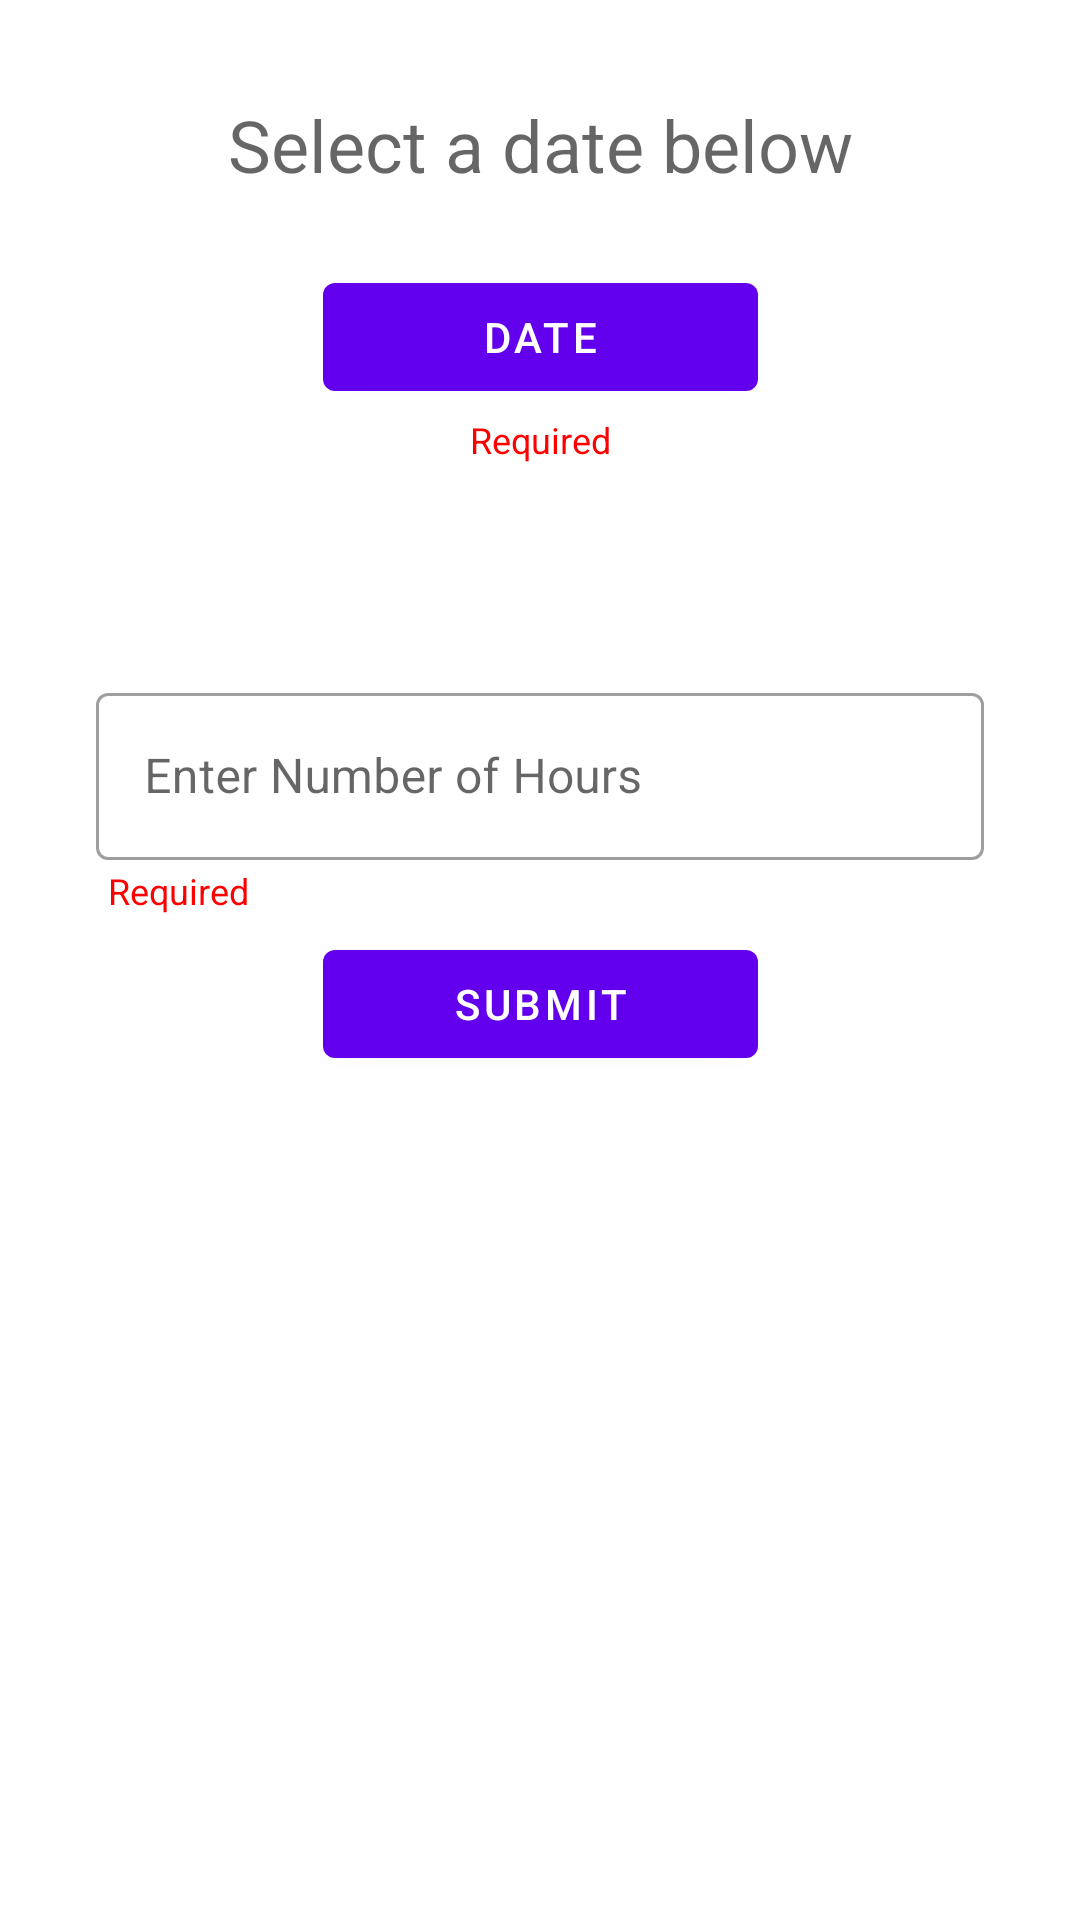

Produce the Android XML layout that renders to this screen, including the resource entries it uses.
<!-- AndroidManifest.xml: application theme Theme.HoursCalculator -->
<!-- res/layout/activity_main.xml -->
<?xml version="1.0" encoding="utf-8"?>
<androidx.constraintlayout.widget.ConstraintLayout xmlns:android="http://schemas.android.com/apk/res/android"
    xmlns:app="http://schemas.android.com/apk/res-auto"
    xmlns:tools="http://schemas.android.com/tools"
    android:layout_width="match_parent"
    android:layout_height="match_parent"
    tools:context=".MainActivity">

    <com.google.android.material.textview.MaterialTextView
        android:id="@+id/selectADate"
        android:layout_width="match_parent"
        android:layout_height="wrap_content"
        android:layout_marginStart="32dp"
        android:layout_marginTop="32dp"
        android:layout_marginEnd="32dp"
        android:hint="@string/select_a_date_below"
        android:textAlignment="center"
        android:textSize="24sp"
        app:layout_constraintEnd_toEndOf="parent"
        app:layout_constraintStart_toStartOf="parent"
        app:layout_constraintTop_toTopOf="parent" />

    <com.google.android.material.button.MaterialButton
        android:id="@+id/btnDate"
        android:layout_width="145dp"
        android:layout_height="48dp"
        android:layout_marginTop="24dp"
        android:text="@string/date"
        app:icon="@drawable/baseline_calendar_month_black_24dp"
        app:layout_constraintEnd_toEndOf="parent"
        app:layout_constraintStart_toStartOf="parent"
        app:layout_constraintTop_toBottomOf="@+id/selectADate" />

    <com.google.android.material.textview.MaterialTextView
        android:id="@+id/dateRequired"
        android:layout_width="match_parent"
        android:layout_height="wrap_content"
        android:layout_marginStart="32dp"
        android:layout_marginTop="2dp"
        android:layout_marginEnd="32dp"
        android:text="@string/required_helper_text"
        android:textAlignment="center"
        android:textColor="@color/red"
        android:textSize="12sp"
        app:layout_constraintEnd_toEndOf="parent"
        app:layout_constraintHorizontal_bias="0.0"
        app:layout_constraintStart_toStartOf="parent"
        app:layout_constraintTop_toBottomOf="@id/btnDate" />

    <LinearLayout
        android:id="@+id/date_label_layout"
        android:layout_width="match_parent"
        android:layout_height="wrap_content"
        android:layout_marginStart="32dp"
        android:layout_marginTop="24dp"
        android:layout_marginEnd="32dp"
        android:orientation="horizontal"
        app:layout_constraintTop_toBottomOf="@+id/dateRequired">

        <com.google.android.material.textview.MaterialTextView
            android:id="@+id/dateLabel"
            android:layout_width="47dp"
            android:layout_height="wrap_content"
            android:hint="@string/date_label"
            android:textSize="20sp"
            android:visibility="invisible"
            app:layout_constraintEnd_toEndOf="parent"
            app:layout_constraintStart_toStartOf="parent" />

        <com.google.android.material.textview.MaterialTextView
            android:id="@+id/dateView"
            android:layout_width="match_parent"
            android:layout_height="wrap_content"
            android:hint="@string/select_a_date_below"
            android:textAlignment="center"
            android:textSize="20sp"
            android:visibility="invisible"
            app:layout_constraintEnd_toEndOf="parent"
            app:layout_constraintStart_toStartOf="parent" />
    </LinearLayout>

    <com.google.android.material.textfield.TextInputLayout
        android:id="@+id/numOfHoursLayout"
        style="@style/Widget.MaterialComponents.TextInputLayout.OutlinedBox"
        android:layout_width="match_parent"
        android:layout_height="wrap_content"
        android:layout_marginStart="32dp"
        android:layout_marginTop="20dp"
        android:layout_marginEnd="32dp"
        android:hint="@string/enter_number_of_hours"
        app:layout_constraintEnd_toEndOf="parent"
        app:layout_constraintHorizontal_bias="0.0"
        app:layout_constraintStart_toStartOf="parent"
        app:layout_constraintTop_toBottomOf="@+id/date_label_layout">

        <com.google.android.material.textfield.TextInputEditText
            android:id="@+id/numOfHours"
            android:layout_width="match_parent"
            android:layout_height="wrap_content"
            android:inputType="numberDecimal" />
    </com.google.android.material.textfield.TextInputLayout>

    <com.google.android.material.textview.MaterialTextView
        android:id="@+id/hoursRequired"
        android:layout_width="match_parent"
        android:layout_height="wrap_content"
        android:layout_marginStart="32dp"
        android:layout_marginTop="2dp"
        android:layout_marginEnd="32dp"
        android:paddingStart="4dp"
        android:paddingEnd="4dp"
        android:text="@string/required_helper_text"
        android:textColor="@color/red"
        android:textSize="12sp"
        app:layout_constraintEnd_toEndOf="parent"
        app:layout_constraintHorizontal_bias="0.0"
        app:layout_constraintStart_toStartOf="parent"
        app:layout_constraintTop_toBottomOf="@id/numOfHoursLayout" />

    <com.google.android.material.button.MaterialButton
        android:id="@+id/btnSubmit"
        android:layout_width="145dp"
        android:layout_height="48dp"
        android:layout_marginTop="24dp"
        android:text="@string/submit"
        app:layout_constraintEnd_toEndOf="parent"
        app:layout_constraintStart_toStartOf="parent"
        app:layout_constraintTop_toBottomOf="@+id/numOfHoursLayout" />

</androidx.constraintlayout.widget.ConstraintLayout>
<!-- resources referenced by this layout -->
<resources>
  <color name="red">#FFFF0000</color>
  <string name="date">Date</string>
  <string name="date_label">Date:</string>
  <string name="enter_number_of_hours">Enter Number of Hours</string>
  <string name="required_helper_text">Required</string>
  <string name="select_a_date_below">Select a date below</string>
  <string name="submit">Submit</string>
  <style name="Theme.HoursCalculator" parent="Theme.MaterialComponents.DayNight.DarkActionBar">
          
          <item name="colorPrimary">@color/purple_500</item>
          <item name="colorPrimaryVariant">@color/purple_700</item>
          <item name="colorOnPrimary">@color/white</item>
          
          <item name="colorSecondary">@color/teal_200</item>
          <item name="colorSecondaryVariant">@color/teal_700</item>
          <item name="colorOnSecondary">@color/black</item>
          
          <item name="android:statusBarColor" tools:targetApi="l">?attr/colorPrimaryVariant</item>
          
      </style>
  <color name="purple_500">#FF6200EE</color>
  <color name="purple_700">#FF3700B3</color>
  <color name="white">#FFFFFFFF</color>
  <color name="teal_200">#FF03DAC5</color>
  <color name="teal_700">#FF018786</color>
  <color name="black">#FF000000</color>
</resources>
